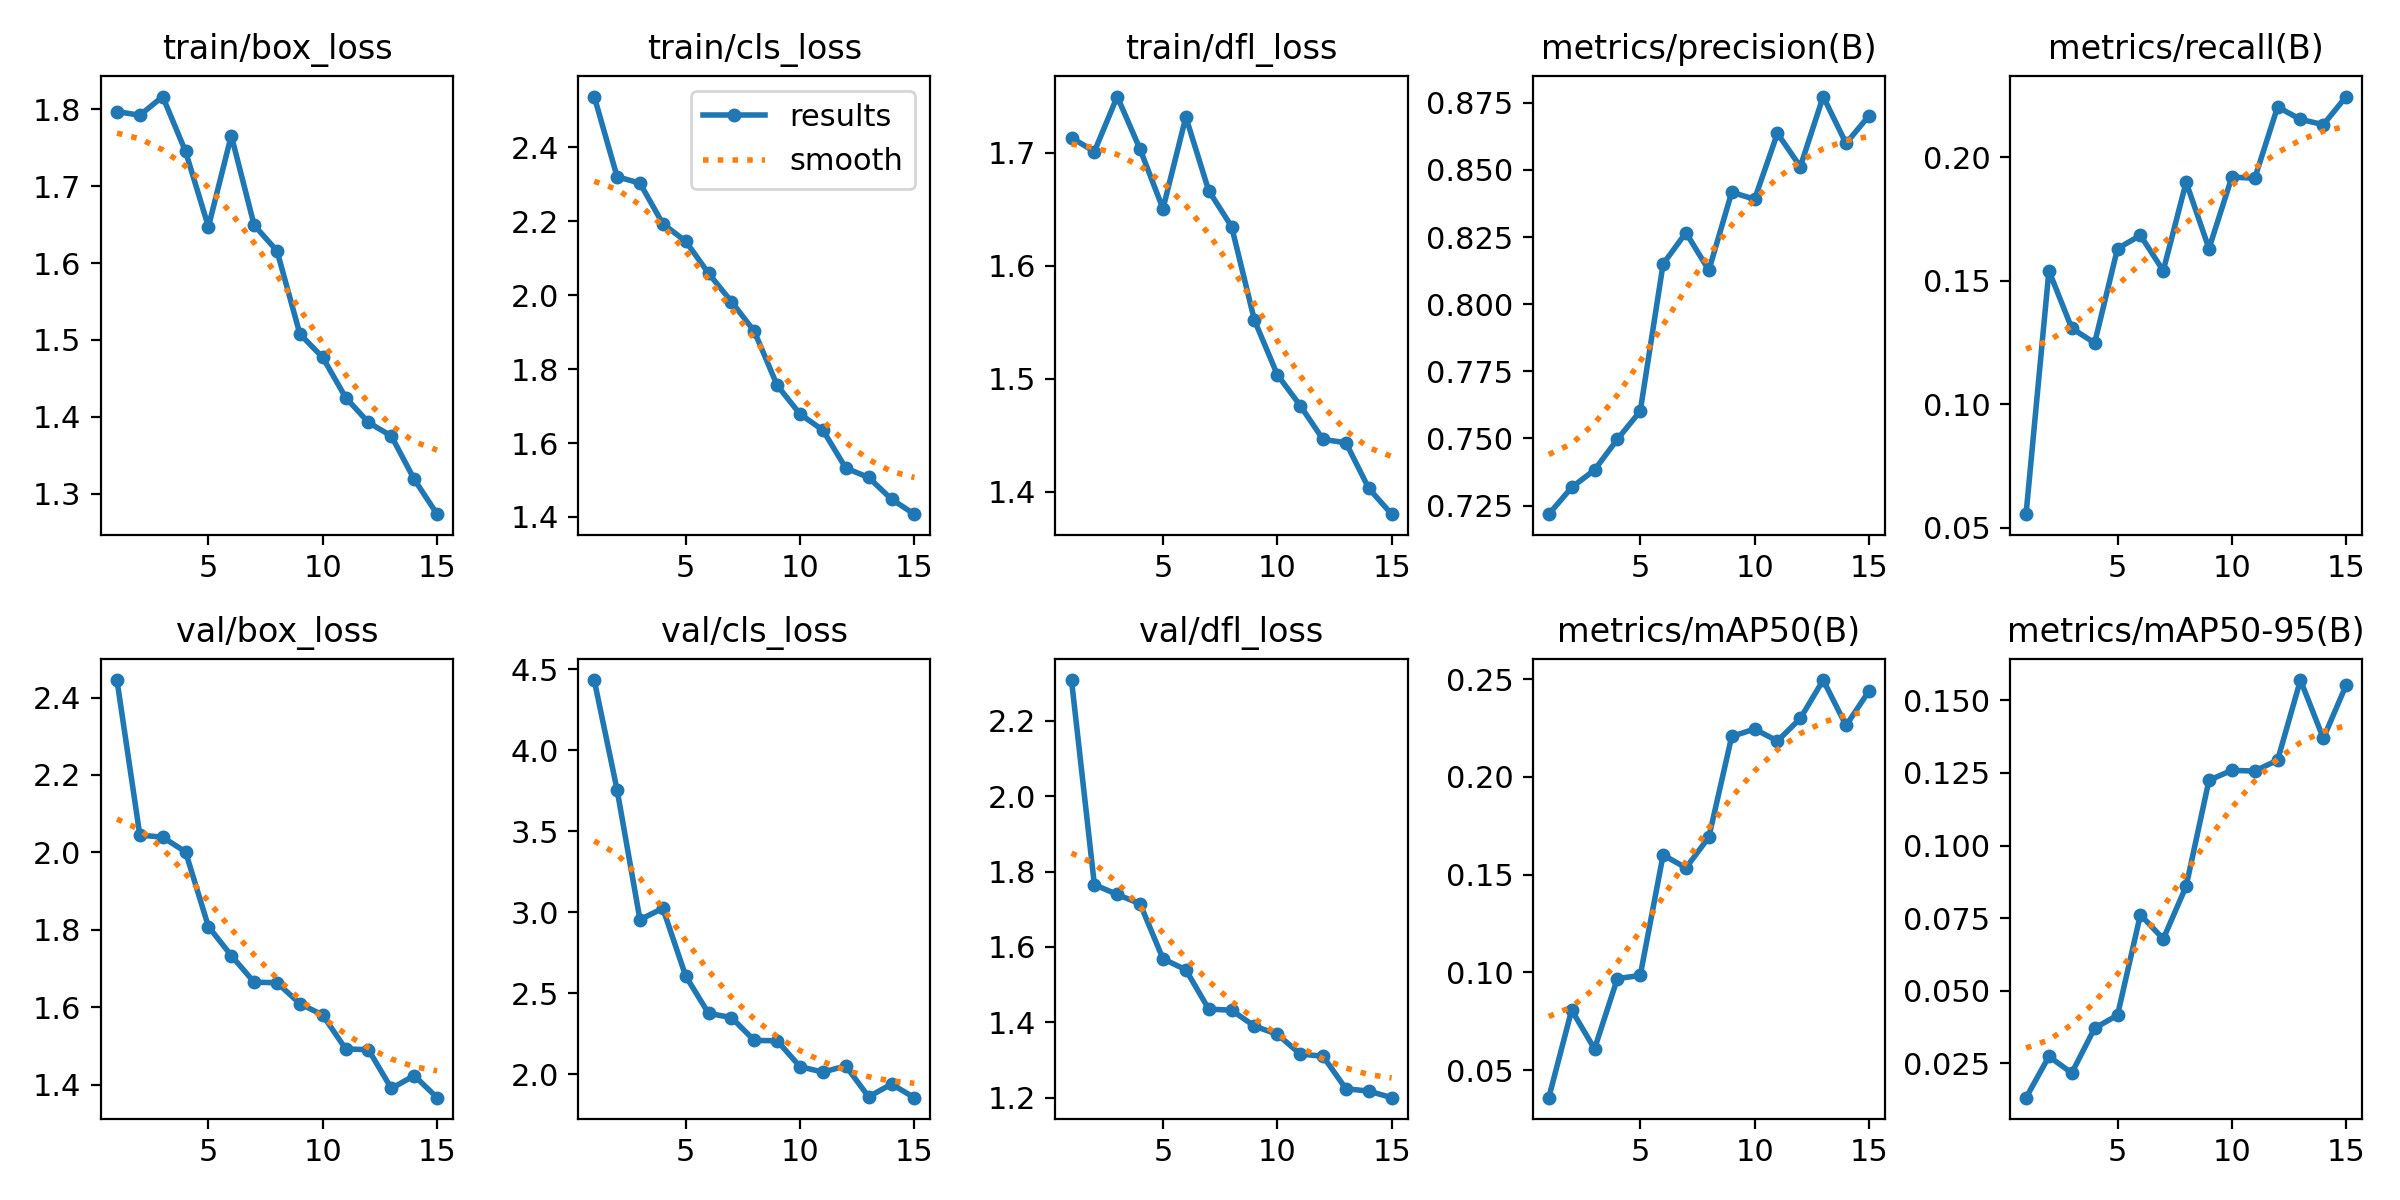

Data behind this chart, as committed beside it:
epoch, time, train/box_loss, train/cls_loss, train/dfl_loss, metrics/precision(B), metrics/recall(B), metrics/mAP50(B), metrics/mAP50-95(B), val/box_loss, val/cls_loss, val/dfl_loss, lr/pg0, lr/pg1, lr/pg2
1, 283.9, 1.797, 2.538, 1.713, 0.7218, 0.05556, 0.03592, 0.01321, 2.445, 4.434, 2.308, 0.0004744, 0.0004744, 0.0004744
2, 563.8, 1.792, 2.321, 1.701, 0.7318, 0.1541, 0.08072, 0.02739, 2.045, 3.756, 1.765, 0.000888, 0.000888, 0.000888
3, 842.2, 1.817, 2.303, 1.75, 0.7383, 0.1308, 0.06088, 0.02172, 2.039, 2.954, 1.739, 0.001239, 0.001239, 0.001239
4, 1121, 1.745, 2.193, 1.703, 0.7497, 0.1249, 0.09684, 0.03715, 2.001, 3.024, 1.714, 0.001146, 0.001146, 0.001146
5, 1400, 1.647, 2.146, 1.651, 0.7602, 0.1631, 0.09844, 0.04161, 1.808, 2.606, 1.568, 0.001052, 0.001052, 0.001052
6, 1675, 1.766, 2.059, 1.732, 0.815, 0.1685, 0.1601, 0.07619, 1.733, 2.375, 1.539, 0.0009574, 0.0009574, 0.0009574
7, 1948, 1.649, 1.983, 1.667, 0.8266, 0.1541, 0.1535, 0.06786, 1.665, 2.349, 1.435, 0.0008631, 0.0008631, 0.0008631
8, 2221, 1.616, 1.902, 1.635, 0.8126, 0.19, 0.1692, 0.08599, 1.663, 2.208, 1.432, 0.0007688, 0.0007688, 0.0007688
9, 2494, 1.508, 1.756, 1.552, 0.8417, 0.1631, 0.2207, 0.1225, 1.609, 2.206, 1.39, 0.0006745, 0.0006745, 0.0006745
10, 2770, 1.477, 1.679, 1.504, 0.8391, 0.1921, 0.2245, 0.1259, 1.58, 2.046, 1.368, 0.0005802, 0.0005802, 0.0005802
11, 3044, 1.425, 1.635, 1.476, 0.8636, 0.1915, 0.2184, 0.1257, 1.492, 2.012, 1.316, 0.0004859, 0.0004859, 0.0004859
12, 3318, 1.393, 1.532, 1.446, 0.8512, 0.2204, 0.2299, 0.1294, 1.49, 2.05, 1.31, 0.0003915, 0.0003915, 0.0003915
13, 3590, 1.375, 1.507, 1.443, 0.8773, 0.2154, 0.2495, 0.157, 1.39, 1.859, 1.224, 0.0002972, 0.0002972, 0.0002972
14, 3863, 1.319, 1.448, 1.403, 0.8599, 0.2133, 0.2263, 0.1369, 1.423, 1.938, 1.217, 0.0002029, 0.0002029, 0.0002029
15, 4134, 1.273, 1.408, 1.38, 0.8701, 0.2246, 0.2439, 0.1553, 1.366, 1.854, 1.2, 0.0001086, 0.0001086, 0.0001086
